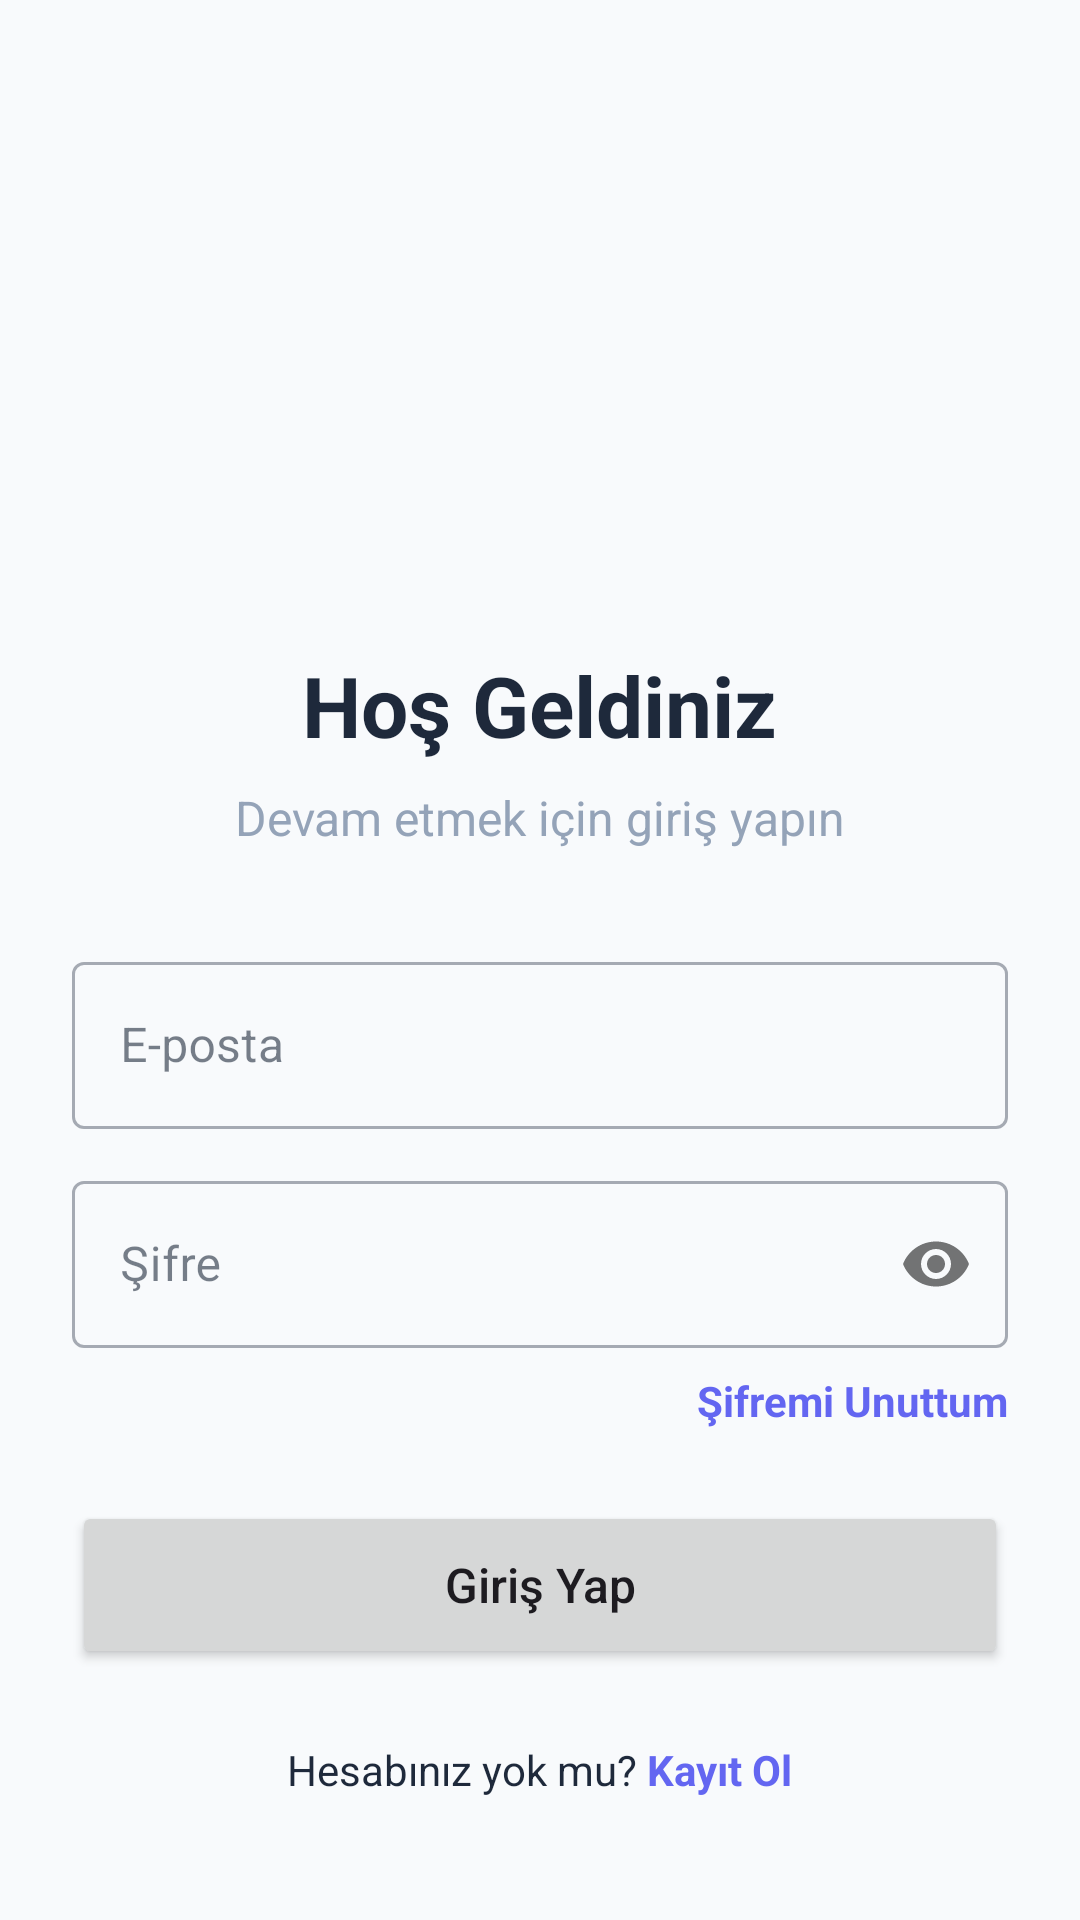

The Android layout XML behind this screen, and the referenced resources:
<!-- AndroidManifest.xml: application theme Theme.Proje2 -->
<!-- res/layout/activity_login.xml -->
<?xml version="1.0" encoding="utf-8"?>
<LinearLayout xmlns:android="http://schemas.android.com/apk/res/android"
    xmlns:app="http://schemas.android.com/apk/res-auto"
    android:layout_width="match_parent"
    android:layout_height="match_parent"
    android:gravity="center"
    android:orientation="vertical"
    android:padding="24dp"
    android:background="@color/bg_main">

    <ImageView
        android:id="@+id/ivLogo"
        android:layout_width="160dp"
        android:layout_height="160dp"
        android:layout_marginBottom="16dp"
        android:src="@drawable/ic_app_logo"
        android:contentDescription="Voca Logo" />

    <TextView
        android:layout_width="wrap_content"
        android:layout_height="wrap_content"
        android:text="Hoş Geldiniz"
        android:textColor="@color/text_primary"
        android:textSize="28sp"
        android:textStyle="bold"
        android:layout_marginBottom="8dp"/>

    <TextView
        android:layout_width="wrap_content"
        android:layout_height="wrap_content"
        android:text="Devam etmek için giriş yapın"
        android:textColor="@color/slate_light"
        android:textSize="16sp"
        android:layout_marginBottom="32dp"/>

    <com.google.android.material.textfield.TextInputLayout
        android:layout_width="match_parent"
        android:layout_height="wrap_content"
        android:layout_marginBottom="12dp"
        style="@style/Widget.MaterialComponents.TextInputLayout.OutlinedBox">

        <com.google.android.material.textfield.TextInputEditText
            android:id="@+id/etEmail"
            android:layout_width="match_parent"
            android:layout_height="wrap_content"
            android:hint="E-posta"
            android:inputType="textEmailAddress" />
    </com.google.android.material.textfield.TextInputLayout>

    <com.google.android.material.textfield.TextInputLayout
        android:layout_width="match_parent"
        android:layout_height="wrap_content"
        style="@style/Widget.MaterialComponents.TextInputLayout.OutlinedBox"
        app:passwordToggleEnabled="true">

        <com.google.android.material.textfield.TextInputEditText
            android:id="@+id/etPassword"
            android:layout_width="match_parent"
            android:layout_height="wrap_content"
            android:hint="Şifre"
            android:inputType="textPassword" />
    </com.google.android.material.textfield.TextInputLayout>

    <TextView
        android:id="@+id/tvForgotPassword"
        android:layout_width="wrap_content"
        android:layout_height="wrap_content"
        android:layout_gravity="end"
        android:layout_marginTop="8dp"
        android:layout_marginBottom="24dp"
        android:text="Şifremi Unuttum"
        android:textColor="@color/accent_indigo"
        android:textStyle="bold" />

    <Button
        android:id="@+id/btnLogin"
        android:layout_width="match_parent"
        android:layout_height="56dp"
        android:text="Giriş Yap"
        android:textSize="16sp"
        android:textAllCaps="false"
        app:cornerRadius="12dp"/>

    <LinearLayout
        android:layout_width="wrap_content"
        android:layout_height="wrap_content"
        android:orientation="horizontal"
        android:layout_marginTop="24dp">

        <TextView
            android:layout_width="wrap_content"
            android:layout_height="wrap_content"
            android:text="Hesabınız yok mu? "
            android:textColor="@color/text_primary" />

        <TextView
            android:id="@+id/tvRegister"
            android:layout_width="wrap_content"
            android:layout_height="wrap_content"
            android:text="Kayıt Ol"
            android:textColor="@color/accent_indigo"
            android:textStyle="bold" />
    </LinearLayout>

</LinearLayout>
<!-- resources referenced by this layout -->
<resources>
  <color name="accent_indigo">#6366F1</color>
  <color name="bg_main">#F8FAFC</color>
  <color name="slate_light">#94A3B8</color>
  <color name="text_primary">#1E293B</color>
  <!-- drawable ic_app_logo (drawable) -->
  <?xml version="1.0" encoding="utf-8"?>
  <layer-list xmlns:android="http://schemas.android.com/apk/res/android">
      
      <item
          android:drawable="@drawable/voca_logo"
          android:width="72dp"
          android:height="72dp"
          android:gravity="center" />
  </layer-list>
  <style name="Theme.Proje2" parent="Base.Theme.Proje2" />
  <!-- drawable voca_logo: png bitmap (drawable-night, 438704 bytes) -->
  <style name="Base.Theme.Proje2" parent="Theme.Material3.DayNight.NoActionBar">
          
          <item name="android:windowBackground">@color/bg_main</item>
  
          
          <item name="colorPrimary">@color/slate_dark</item>
          <item name="colorOnPrimary">@color/white</item>
  
          
          <item name="colorAccent">@color/accent_indigo</item>
          <item name="colorSecondary">@color/accent_indigo</item>
          <item name="colorOnSecondary">@color/white</item>
  
          
          <item name="colorSurface">@color/bg_card</item>
          <item name="colorOnSurface">@color/text_primary</item>
      </style>
  <color name="slate_dark">#334155</color>
  <color name="white">#FFFFFF</color>
  <color name="bg_card">#FFFFFF</color>
</resources>
